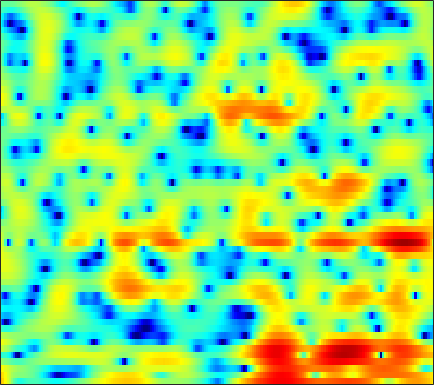

Data behind this chart, as committed beside it:
7.9568, 6.9651, 5.4801, 3.8068, 2.4281, 0.456, -1.5335, -2.8648, -4.0481, -4.3277, -3.9706, -3.5271, -2.9715, -2.5895, -2.4276, -2.3687, -2.4596, -2.6163, -2.8843, -3.2155, -3.6351, -3.9653, -4.4174, -4.8157
7.414, 6.399, 5.021, 3.677, 2.746, 1.687, 0.9111, 0.5258, 0.2309, 0.09406, 0.00372, -0.08454, -0.2802, -0.6, -0.9304, -1.486, -2.205, -2.859, -3.9, -5.162, -6.664, -7.965, -9.992, -12.41
5.76, 5.055, 4.181, 3.392, 2.865, 2.246, 1.719, 1.379, 0.9889, 0.6559, 0.3733, 0.1703, -0.1179, -0.4415, -0.7152, -1.129, -1.608, -2.019, -2.653, -3.38, -4.192, -4.836, -5.704, -6.514
0.9467, 0.41, -0.2217, -0.806, -1.231, -1.754, -2.19, -2.409, -2.521, -2.4, -2.089, -1.768, -1.314, -0.8703, -0.5695, -0.2051, 0.1119, 0.3177, 0.5435, 0.7077, 0.8253, 0.8813, 0.931, 0.9634
-4.161, -3.589, -3.675, -4.578, -5.817, -8.424, -12.98, -19.92, -24.51, -13.65, -9.348, -7.33, -5.413, -4.041, -3.234, -2.328, -1.506, -0.9178, -0.1458, 0.5895, 1.276, 1.746, 2.305, 2.782
3.168, 2.644, 1.844, 0.9127, 0.1441, -0.929, -2.012, -2.711, -3.427, -3.99, -4.597, -5.171, -6.192, -7.619, -8.935, -10.38, -9.74, -7.915, -5.218, -2.941, -1.158, -0.0908, 1.034, 1.863
4.888, 4.431, 3.815, 3.185, 2.715, 2.1, 1.456, 0.9474, 0.2498, -0.4817, -1.298, -1.992, -3.032, -4.134, -4.922, -5.666, -5.63, -5.023, -3.768, -2.458, -1.374, -0.7652, -0.2321, -0.0127
2.415, 2.091, 1.713, 1.387, 1.183, 0.9754, 0.8098, 0.7014, 0.563, 0.4464, 0.3358, 0.2343, 0.09273, -0.01307, -0.04101, -0.01656, 0.06861, 0.1573, 0.2886, 0.4133, 0.4972, 0.4833, 0.3236, -0.06302
-2.998, -3.59, -4.088, -4.137, -3.918, -3.36, -2.64, -2.09, -1.407, -0.8148, -0.3005, 0.0441, 0.4426, 0.7779, 0.9991, 1.276, 1.528, 1.691, 1.862, 1.966, 1.996, 1.966, 1.834, 1.587
-11.2, -15.34, -27.15, -19.09, -13.67, -9.668, -7.122, -5.701, -4.223, -3.093, -2.199, -1.617, -0.9146, -0.3101, 0.08683, 0.5642, 1.005, 1.322, 1.721, 2.062, 2.327, 2.473, 2.602, 2.653
-7.354, -8.2, -8.875, -8.924, -8.489, -7.545, -6.552, -5.903, -5.144, -4.508, -3.989, -3.651, -3.197, -2.691, -2.261, -1.62, -0.9247, -0.3825, 0.362, 1.091, 1.758, 2.198, 2.688, 3.062
-4.773, -5.226, -5.648, -5.805, -5.842, -5.803, -5.671, -5.625, -5.715, -5.947, -6.357, -6.815, -7.529, -7.995, -7.842, -6.826, -5.179, -3.824, -2.104, -0.5563, 0.7937, 1.675, 2.666, 3.436
-7.045, -8.041, -8.653, -8.168, -7.476, -6.637, -6.124, -5.939, -6.082, -6.825, -8.134, -9.649, -12.92, -19.02, -24.89, -16.4, -10.75, -7.818, -4.718, -2.277, -0.2531, 1.027, 2.455, 3.595
-9.693, -13.37, -15.94, -11.54, -8.811, -6.33, -4.984, -4.497, -4.391, -4.942, -5.955, -6.806, -8.13, -9.705, -10.67, -11.01, -10.18, -8.904, -6.631, -4.075, -1.683, -0.1053, 1.669, 3.083
-1.506, -1.794, -1.907, -1.705, -1.568, -1.359, -1.19, -1.248, -1.581, -2.209, -3.296, -4.332, -6.042, -8.407, -10.94, -16.05, -21.7, -16.74, -10.28, -6.235, -3.344, -1.616, 0.2764, 1.782
1.538, 1.656, 1.705, 1.696, 1.685, 1.545, 1.259, 0.9597, 0.4377, -0.2109, -1.064, -1.867, -2.971, -4.096, -4.985, -5.957, -6.325, -6.247, -5.747, -4.819, -3.714, -2.858, -1.72, -0.5998
3.039, 3.215, 3.32, 3.265, 3.183, 2.978, 2.629, 2.308, 1.755, 1.08, 0.3588, -0.2812, -1.249, -2.228, -2.943, -3.979, -4.989, -5.638, -6.409, -6.953, -7.015, -6.649, -5.695, -4.471
4.069, 4.131, 4.138, 4.03, 3.86, 3.571, 3.188, 2.844, 2.282, 1.573, 0.8242, 0.2036, -0.7957, -1.909, -2.798, -4.242, -6.062, -7.667, -10.51, -14.97, -22.73, -21.17, -13.66, -9.366
4.441, 4.349, 4.168, 3.95, 3.713, 3.337, 2.911, 2.525, 1.973, 1.334, 0.5545, -0.04743, -0.9018, -1.907, -2.731, -3.845, -5.149, -6.243, -7.738, -9.114, -9.96, -9.811, -8.733, -7.251
4.388, 4.101, 3.663, 3.241, 2.974, 2.596, 2.2, 1.857, 1.351, 0.7728, -0.005618, -0.6343, -1.435, -2.275, -2.87, -3.422, -3.869, -4.191, -4.461, -4.603, -4.65, -4.545, -4.223, -3.809
4.347, 3.495, 2.326, 1.425, 1.192, 1.282, 1.518, 1.628, 1.42, 0.8458, -0.1084, -1.213, -2.932, -4.428, -5.114, -5.118, -4.186, -3.392, -2.618, -2.107, -1.813, -1.784, -1.845, -1.877
4.56, 2.211, -2.815, -15.52, -9.499, -1.998, 1.289, 2.607, 3.297, 3.003, 1.995, 0.4718, -2.828, -8.187, -13.17, -7.665, -3.363, -1.378, 0.165, 0.7873, 0.7664, 0.3131, -0.9715, -2.948
3.157, 2.152, 0.9233, 0.04085, 0.06246, 0.6694, 1.523, 1.991, 2.41, 2.371, 1.926, 1.478, 0.5921, -0.146, -0.5123, -0.7724, -0.5534, -0.4396, -0.3783, -0.613, -1.259, -1.968, -3.366, -5.253
1.758, 1.58, 1.461, 1.499, 1.52, 1.737, 1.972, 2.124, 2.216, 2.235, 2.042, 1.837, 1.492, 1.054, 0.7439, 0.266, -0.2206, -0.6012, -1.217, -1.904, -2.709, -3.376, -4.256, -5.106
-0.3129, -0.02674, 0.4601, 1.103, 1.533, 2.095, 2.526, 2.808, 3.003, 3.083, 3.018, 2.844, 2.549, 2.062, 1.642, 1.019, 0.2195, -0.4153, -1.376, -2.425, -3.559, -4.507, -5.778, -7.158
-6.514, -4.585, -2.103, -0.2064, 1.005, 2.193, 3.043, 3.493, 3.901, 4.038, 4.015, 3.842, 3.45, 2.881, 2.309, 1.429, 0.3425, -0.5632, -1.872, -3.321, -4.821, -6.027, -7.741, -9.779
-7.521, -5.044, -2.196, -0.00424, 1.219, 2.455, 3.351, 3.792, 4.164, 4.302, 4.179, 3.975, 3.458, 2.759, 2.045, 0.848, -0.6052, -1.933, -3.936, -6.191, -8.378, -9.628, -10.63, -10.74
-0.4336, 0.06617, 0.8192, 1.658, 2.206, 2.808, 3.249, 3.481, 3.604, 3.595, 3.397, 3.144, 2.654, 1.915, 1.223, -0.02217, -1.626, -3.175, -5.888, -9.75, -16.25, -27.61, -19.43, -13.07
1.272, 1.607, 2.05, 2.349, 2.513, 2.618, 2.557, 2.473, 2.272, 2.039, 1.841, 1.655, 1.437, 1.05, 0.7187, 0.02628, -0.8981, -1.78, -3.2, -4.747, -6.184, -6.875, -7.138, -6.62
1.715, 2.194, 2.594, 2.648, 2.497, 2.044, 1.293, 0.5596, -0.4076, -1.248, -1.472, -1.268, -0.6508, 0.03787, 0.4127, 0.7375, 0.7422, 0.5865, 0.192, -0.3341, -0.9521, -1.418, -2.013, -2.523
2.503, 3.018, 3.235, 3.083, 2.643, 1.597, -0.02937, -1.902, -5.592, -12.75, -16.08, -8.858, -3.971, -1.115, 0.2635, 1.5, 2.225, 2.505, 2.588, 2.358, 1.857, 1.29, 0.2691, -1.178
2.192, 2.402, 2.428, 2.138, 1.705, 0.862, -0.3235, -1.378, -2.953, -4.173, -4.361, -3.704, -2.231, -0.7732, 0.1989, 1.203, 1.92, 2.266, 2.483, 2.425, 2.094, 1.635, 0.7187, -0.6586
1.031, 0.9709, 0.7855, 0.3924, 0.02732, -0.5233, -1.145, -1.522, -2.007, -2.189, -2.189, -1.966, -1.541, -0.9667, -0.5331, 0.06297, 0.5501, 0.8693, 1.19, 1.386, 1.434, 1.357, 1.117, 0.7242
0.1719, -0.1725, -0.7671, -1.537, -2.122, -2.909, -3.523, -3.81, -3.95, -3.827, -3.553, -3.276, -2.907, -2.495, -2.199, -1.769, -1.284, -0.8873, -0.3304, 0.2486, 0.7863, 1.159, 1.564, 1.898
-0.4099, -1.089, -2.386, -4.031, -5.603, -7.89, -9.765, -10.22, -9.147, -7.767, -6.501, -5.926, -5.41, -5.287, -5.26, -5.291, -4.963, -4.434, -3.307, -1.958, -0.5837, 0.3654, 1.489, 2.421
-0.5736, -1.363, -2.869, -4.931, -7.124, -11.22, -16.88, -17.57, -12.92, -9.573, -7.909, -7.276, -7.259, -8.147, -9.518, -12.68, -16.93, -15.23, -9.598, -5.499, -2.595, -0.9072, 0.8766, 2.266
-0.444, -0.9106, -1.669, -2.689, -3.49, -4.608, -5.396, -5.735, -5.679, -5.447, -5.311, -5.333, -5.784, -6.631, -7.611, -9.096, -9.946, -9.372, -7.172, -4.677, -2.475, -1.066, 0.4939, 1.779
-0.5185, -0.6025, -0.7517, -0.9836, -1.154, -1.365, -1.581, -1.695, -1.817, -1.997, -2.144, -2.369, -2.696, -3.078, -3.396, -3.642, -3.718, -3.521, -2.987, -2.211, -1.307, -0.6473, 0.2307, 1.011
-1.102, -0.9781, -0.733, -0.2886, 0.01265, 0.4057, 0.6727, 0.8152, 0.8314, 0.7643, 0.5522, 0.3011, -0.08718, -0.5846, -0.9354, -1.395, -1.701, -1.799, -1.762, -1.514, -1.163, -0.8618, -0.5003, -0.2019
-4.876, -4.482, -2.628, -0.4763, 0.7811, 2.019, 2.858, 3.241, 3.453, 3.45, 3.124, 2.751, 2.029, 1.019, 0.1807, -1.162, -2.341, -3.006, -3.231, -2.792, -2.159, -1.72, -1.5, -1.687
-7.389, -6.441, -2.383, 0.5239, 2.087, 3.394, 4.223, 4.522, 4.722, 4.597, 4.189, 3.717, 2.709, 1.245, -0.2669, -3.288, -8.356, -15.71, -14.73, -7.426, -4.162, -2.911, -2.322, -2.75
2.621, 2.4, 2.357, 2.547, 2.681, 2.773, 2.654, 2.533, 2.306, 2.022, 1.804, 1.545, 1.044, 0.3178, -0.5505, -1.926, -3.454, -4.365, -4.544, -3.764, -2.829, -2.398, -2.214, -2.587
5.03, 4.527, 3.834, 3.03, 2.248, 1.05, -0.4274, -1.558, -2.903, -3.233, -2.6, -1.87, -0.9121, -0.2867, -0.03228, 0.1305, 0.1216, 0.07397, 0.05335, 0.02244, -0.06645, -0.211, -0.6121, -1.264
5.372, 4.817, 3.91, 2.678, 1.51, -0.5935, -3.564, -6.852, -15.49, -18.55, -8.58, -5.146, -2.394, -0.6566, 0.2964, 1.108, 1.611, 1.848, 1.956, 1.887, 1.628, 1.314, 0.6675, -0.2321
4.037, 3.618, 2.849, 1.844, 0.9738, -0.3896, -1.89, -3.008, -4.142, -4.346, -3.634, -2.781, -1.53, -0.3867, 0.3111, 1.064, 1.599, 1.861, 2.024, 1.989, 1.746, 1.409, 0.7732, -0.1065
2.513, 2.193, 1.614, 0.9618, 0.4184, -0.295, -0.9443, -1.386, -1.728, -1.812, -1.633, -1.337, -0.7806, -0.1616, 0.2902, 0.8855, 1.371, 1.633, 1.863, 1.897, 1.73, 1.458, 0.9302, 0.1856
1.526, 1.097, 0.4702, -0.1674, -0.6358, -1.189, -1.653, -1.9, -2.115, -2.202, -2.054, -1.784, -1.268, -0.5789, 0.02566, 0.7951, 1.5, 1.935, 2.345, 2.538, 2.496, 2.319, 1.857, 1.166
0.6777, -0.2172, -1.448, -2.611, -3.254, -3.776, -4.063, -4.185, -4.519, -4.898, -5.125, -4.974, -4.066, -2.502, -1.202, 0.4283, 1.798, 2.623, 3.407, 3.868, 4, 3.894, 3.462, 2.726
-0.814, -2.851, -6.391, -10.84, -12.72, -10.69, -8.5, -7.653, -7.845, -9.541, -13.84, -21.19, -13.97, -6.657, -3.363, -0.2402, 1.94, 3.138, 4.271, 4.939, 5.199, 5.125, 4.705, 3.907
-1.279, -3.143, -6.188, -9.431, -10.68, -9.735, -8.178, -7.506, -7.062, -7.203, -7.514, -7.402, -6.072, -3.746, -1.86, 0.3092, 2.063, 3.097, 4.117, 4.731, 4.953, 4.861, 4.425, 3.604
-0.5619, -1.472, -2.757, -3.854, -4.471, -4.939, -5.09, -5.044, -4.846, -4.525, -4.04, -3.513, -2.523, -1.319, -0.3578, 0.9252, 2.105, 2.849, 3.611, 4.083, 4.229, 4.13, 3.676, 2.859
-0.5295, -1.203, -2.13, -3.003, -3.578, -4.266, -4.76, -4.944, -5.072, -4.892, -4.357, -3.702, -2.629, -1.406, -0.4679, 0.7828, 1.894, 2.602, 3.343, 3.818, 4.009, 3.955, 3.595, 2.905
-1.582, -2.36, -3.418, -4.511, -5.302, -6.327, -7.327, -8.098, -9.002, -9.433, -8.82, -7.651, -5.566, -3.367, -1.823, -0.04534, 1.409, 2.302, 3.219, 3.832, 4.154, 4.194, 4.018, 3.559
-3.736, -4.913, -6.629, -8.335, -9.497, -10.64, -11.69, -12.91, -15.56, -22.22, -26.57, -15.83, -9.354, -5.323, -3.096, -0.7692, 1.004, 2.041, 3.083, 3.794, 4.2, 4.326, 4.272, 3.984
-5.635, -7.573, -11.16, -16.58, -21.25, -19.02, -15.17, -13.49, -12.34, -11.5, -10.1, -8.507, -6.004, -3.564, -1.928, -0.1091, 1.344, 2.207, 3.098, 3.704, 4.048, 4.16, 4.102, 3.847
-4.651, -6.08, -8.439, -10.88, -12.14, -11.86, -10.2, -8.854, -7.305, -5.906, -4.55, -3.542, -2.172, -0.8516, 0.07293, 1.15, 2.042, 2.575, 3.107, 3.436, 3.576, 3.556, 3.385, 3.049
-2.316, -2.906, -3.672, -4.245, -4.468, -4.446, -4.061, -3.632, -2.875, -2.049, -1.203, -0.5635, 0.2386, 0.9637, 1.422, 1.962, 2.364, 2.572, 2.707, 2.698, 2.55, 2.339, 1.96, 1.449
-0.8516, -1.056, -1.225, -1.323, -1.292, -1.153, -0.8909, -0.6022, -0.1358, 0.3831, 0.9059, 1.281, 1.723, 2.07, 2.251, 2.363, 2.313, 2.179, 1.892, 1.506, 1.038, 0.6588, 0.05198, -0.6849
